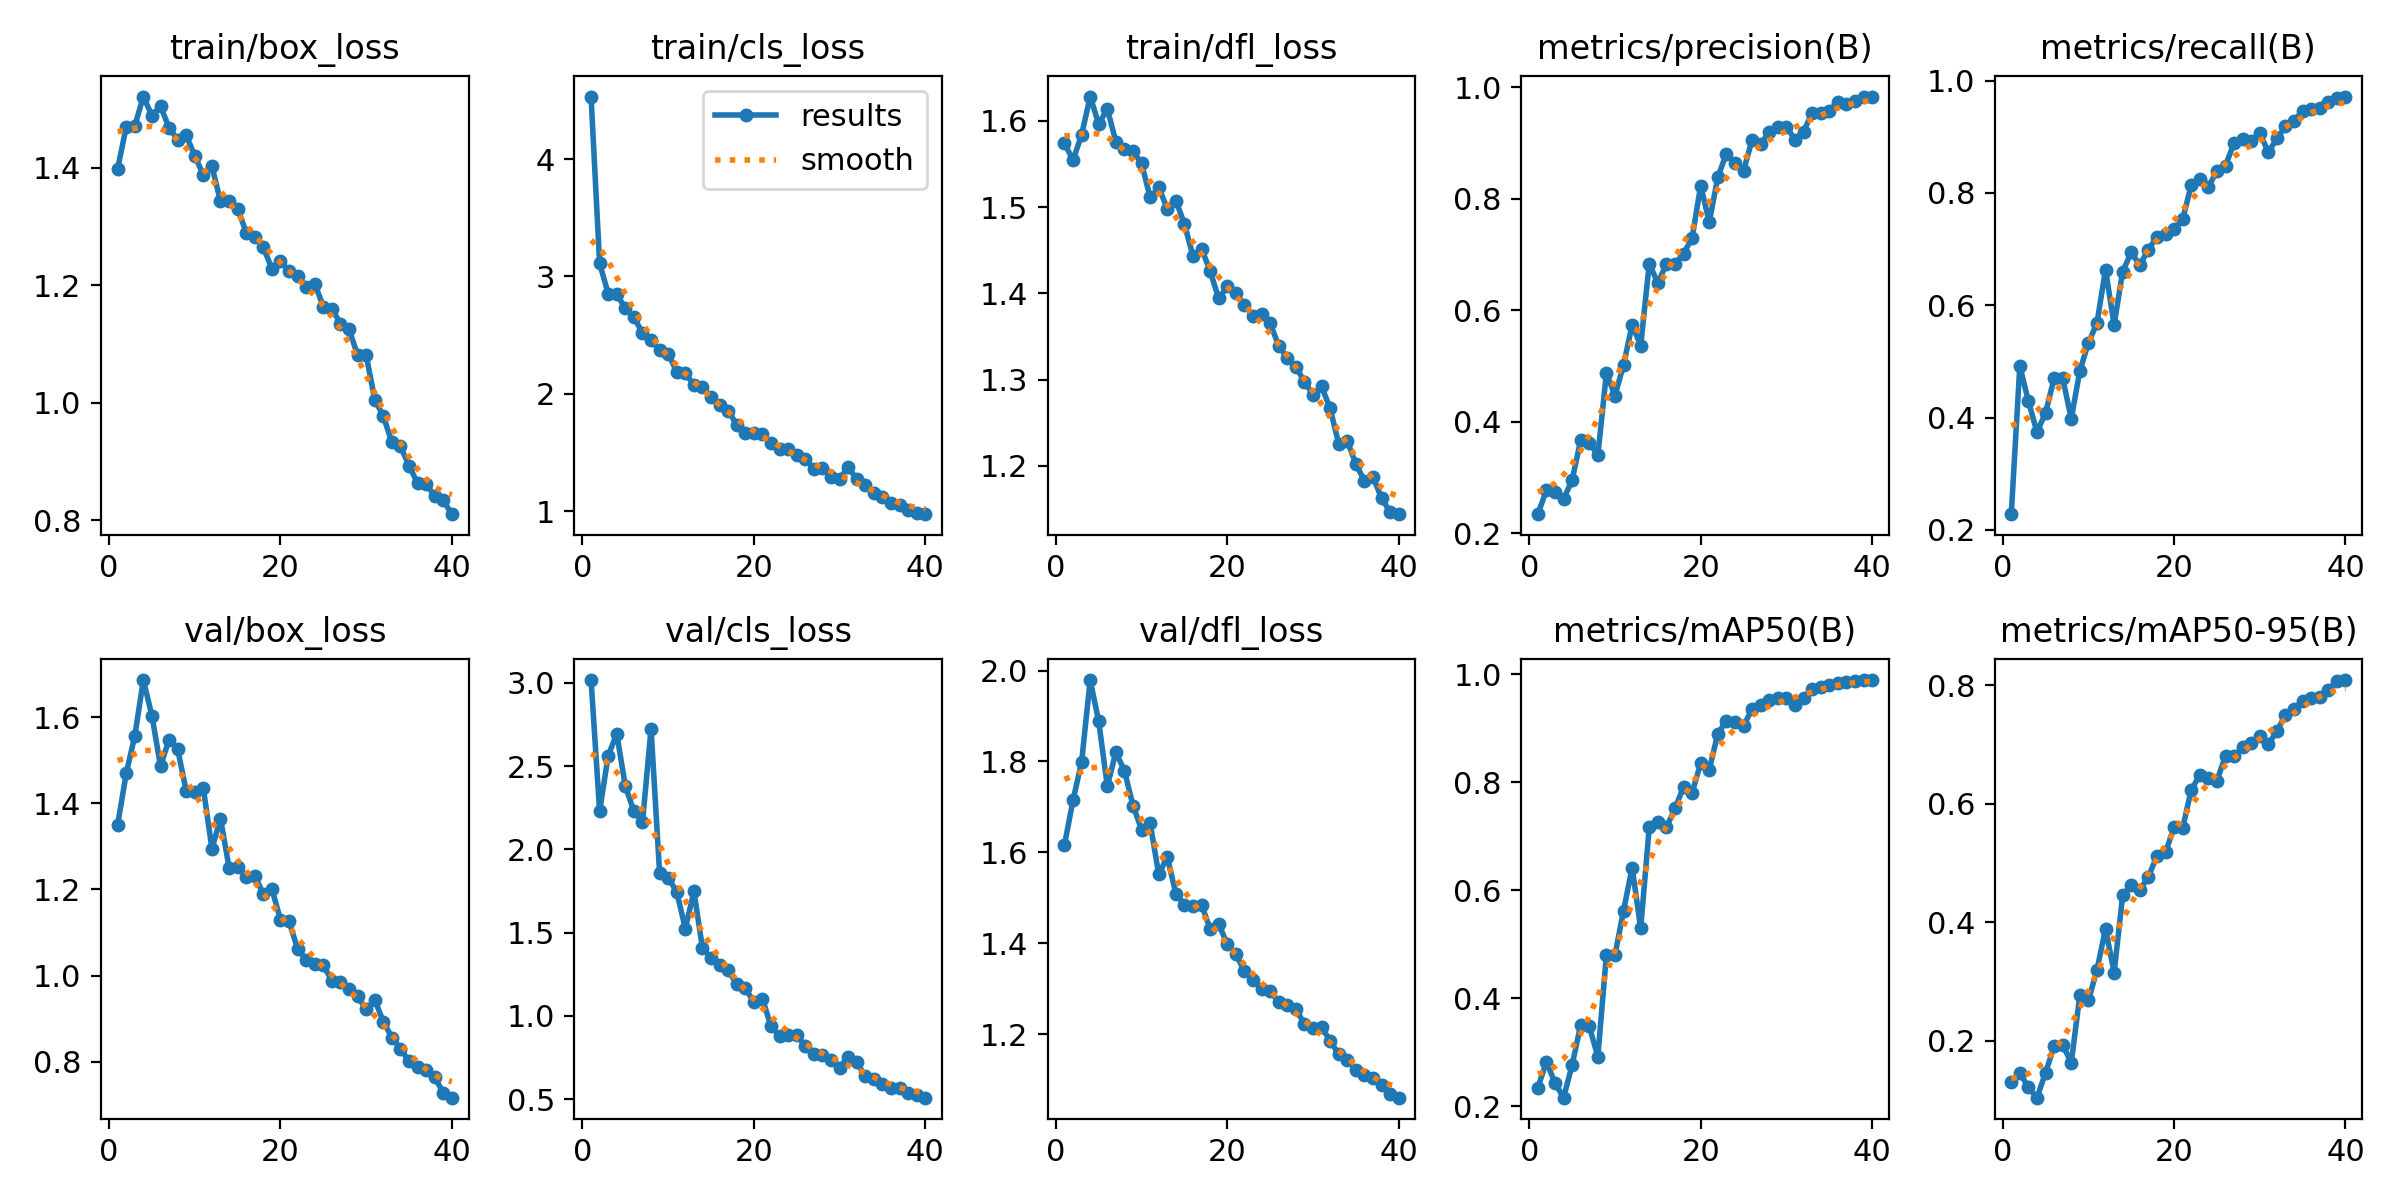

The data file committed next to this chart (first rows):
epoch, train/box_loss, train/cls_loss, train/dfl_loss, metrics/precision(B), metrics/recall(B), metrics/mAP50(B), metrics/mAP50-95(B), val/box_loss, val/cls_loss, val/dfl_loss, lr/pg0, lr/pg1, lr/pg2
1, 1.398, 4.534, 1.574, 0.2346, 0.2279, 0.2339, 0.1306, 1.351, 3.016, 1.616, 0.0704, 0.003288, 0.003288
2, 1.47, 3.111, 1.554, 0.2778, 0.492, 0.2821, 0.1464, 1.47, 2.229, 1.714, 0.04024, 0.006458, 0.006458
3, 1.471, 2.855, 1.584, 0.2743, 0.4291, 0.2429, 0.1215, 1.557, 2.562, 1.798, 0.009913, 0.009462, 0.009462
4, 1.521, 2.847, 1.628, 0.2615, 0.3741, 0.2156, 0.1043, 1.687, 2.694, 1.979, 0.009258, 0.009258, 0.009258
5, 1.488, 2.729, 1.596, 0.2959, 0.4083, 0.2759, 0.1464, 1.604, 2.379, 1.888, 0.00901, 0.00901, 0.00901
6, 1.504, 2.653, 1.614, 0.3673, 0.4697, 0.3507, 0.1911, 1.487, 2.229, 1.745, 0.008762, 0.008762, 0.008762
7, 1.468, 2.518, 1.576, 0.3628, 0.4702, 0.3474, 0.1936, 1.549, 2.162, 1.821, 0.008515, 0.008515, 0.008515
8, 1.448, 2.457, 1.567, 0.3404, 0.3981, 0.2918, 0.163, 1.526, 2.725, 1.779, 0.008268, 0.008268, 0.008268
9, 1.455, 2.369, 1.565, 0.4874, 0.4827, 0.4802, 0.277, 1.429, 1.856, 1.703, 0.00802, 0.00802, 0.00802
10, 1.42, 2.342, 1.551, 0.4473, 0.533, 0.4799, 0.2682, 1.427, 1.829, 1.65, 0.007772, 0.007772, 0.007772
11, 1.387, 2.186, 1.511, 0.5022, 0.5683, 0.5621, 0.3196, 1.435, 1.745, 1.664, 0.007525, 0.007525, 0.007525
12, 1.402, 2.173, 1.523, 0.5742, 0.6636, 0.6413, 0.3893, 1.295, 1.525, 1.551, 0.007278, 0.007278, 0.007278
13, 1.343, 2.076, 1.498, 0.5369, 0.5648, 0.5296, 0.3153, 1.365, 1.748, 1.59, 0.00703, 0.00703, 0.00703
14, 1.344, 2.059, 1.508, 0.6839, 0.6601, 0.7166, 0.4453, 1.251, 1.408, 1.509, 0.006783, 0.006783, 0.006783
15, 1.33, 1.969, 1.48, 0.6488, 0.694, 0.7268, 0.4627, 1.252, 1.347, 1.484, 0.006535, 0.006535, 0.006535
16, 1.29, 1.902, 1.443, 0.6838, 0.6716, 0.7158, 0.4548, 1.23, 1.306, 1.481, 0.006287, 0.006287, 0.006287
17, 1.282, 1.857, 1.452, 0.683, 0.699, 0.751, 0.4765, 1.232, 1.275, 1.484, 0.00604, 0.00604, 0.00604
18, 1.264, 1.737, 1.426, 0.7018, 0.7222, 0.7909, 0.512, 1.189, 1.19, 1.431, 0.005792, 0.005792, 0.005792
19, 1.228, 1.665, 1.394, 0.73, 0.7271, 0.7803, 0.5179, 1.201, 1.167, 1.442, 0.005545, 0.005545, 0.005545
20, 1.24, 1.669, 1.408, 0.8238, 0.7353, 0.8349, 0.5603, 1.129, 1.083, 1.397, 0.005298, 0.005298, 0.005298
21, 1.224, 1.654, 1.4, 0.7585, 0.7531, 0.8229, 0.5591, 1.126, 1.103, 1.376, 0.00505, 0.00505, 0.00505
22, 1.216, 1.582, 1.387, 0.8389, 0.8141, 0.8898, 0.6232, 1.062, 0.9373, 1.338, 0.004803, 0.004803, 0.004803
23, 1.197, 1.532, 1.374, 0.8812, 0.8254, 0.913, 0.6482, 1.036, 0.8799, 1.319, 0.004555, 0.004555, 0.004555
24, 1.203, 1.533, 1.376, 0.8637, 0.8104, 0.9104, 0.6425, 1.027, 0.8864, 1.3, 0.004307, 0.004307, 0.004307
25, 1.163, 1.476, 1.366, 0.8508, 0.8397, 0.9032, 0.6389, 1.024, 0.8848, 1.294, 0.00406, 0.00406, 0.00406
26, 1.16, 1.441, 1.339, 0.9059, 0.8489, 0.9361, 0.6808, 0.9876, 0.8211, 1.27, 0.003812, 0.003812, 0.003812
27, 1.134, 1.362, 1.325, 0.8981, 0.8889, 0.9434, 0.6799, 0.9858, 0.7729, 1.263, 0.003565, 0.003565, 0.003565
28, 1.125, 1.366, 1.315, 0.9202, 0.8954, 0.9527, 0.6959, 0.9685, 0.7646, 1.254, 0.003318, 0.003318, 0.003318
29, 1.081, 1.287, 1.298, 0.9289, 0.892, 0.9554, 0.7022, 0.9514, 0.734, 1.222, 0.00307, 0.00307, 0.00307
30, 1.081, 1.278, 1.283, 0.9295, 0.9068, 0.9553, 0.7135, 0.9211, 0.69, 1.212, 0.002822, 0.002822, 0.002822
31, 1.005, 1.373, 1.292, 0.9064, 0.8726, 0.9418, 0.7006, 0.9436, 0.7557, 1.214, 0.002575, 0.002575, 0.002575
32, 0.9775, 1.273, 1.267, 0.9205, 0.8971, 0.9563, 0.7224, 0.8927, 0.7228, 1.186, 0.002328, 0.002328, 0.002328
33, 0.9325, 1.219, 1.226, 0.9543, 0.9187, 0.9724, 0.7499, 0.8558, 0.6372, 1.155, 0.00208, 0.00208, 0.00208
34, 0.9258, 1.151, 1.229, 0.9537, 0.9287, 0.9767, 0.7591, 0.8299, 0.6197, 1.142, 0.001832, 0.001832, 0.001832
35, 0.8932, 1.124, 1.202, 0.9584, 0.9458, 0.9797, 0.7738, 0.8003, 0.5907, 1.122, 0.001585, 0.001585, 0.001585
36, 0.8629, 1.07, 1.183, 0.9734, 0.9493, 0.9835, 0.7775, 0.7877, 0.5702, 1.109, 0.001337, 0.001337, 0.001337
37, 0.8617, 1.053, 1.188, 0.97, 0.9518, 0.9854, 0.7805, 0.7811, 0.5666, 1.104, 0.00109, 0.00109, 0.00109
38, 0.8412, 1.011, 1.162, 0.9751, 0.9619, 0.9872, 0.7915, 0.7635, 0.5391, 1.087, 0.0008425, 0.0008425, 0.0008425
39, 0.8338, 0.9865, 1.147, 0.9836, 0.9686, 0.9888, 0.8074, 0.7267, 0.5229, 1.067, 0.000595, 0.000595, 0.000595
40, 0.8105, 0.9743, 1.144, 0.9828, 0.9718, 0.9884, 0.8085, 0.716, 0.5096, 1.06, 0.0003475, 0.0003475, 0.0003475
